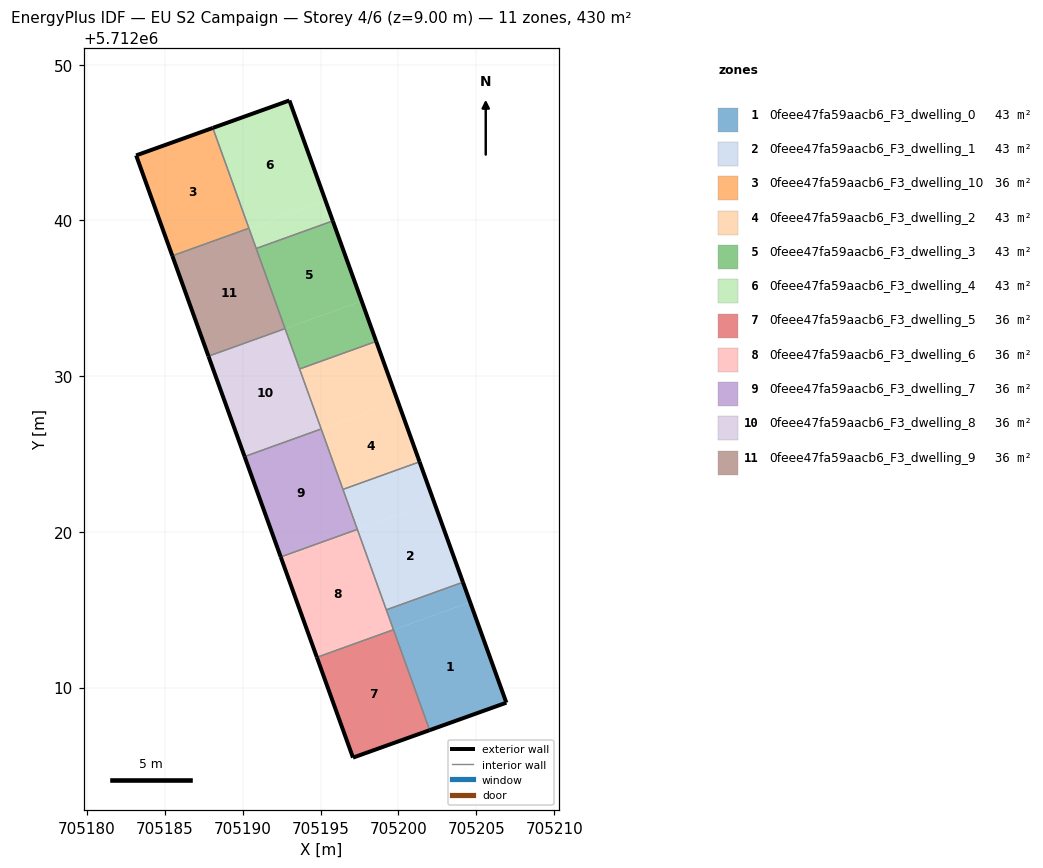
=== STOREY PLAN SPEC (per zone: floor XY polygon, exterior-wall plan segments, windows/doors) ===
zone 1: 0feee47fa59aacb6_F3_dwelling_0  (43.0 m²)
  floor: (705204.60, 5712015.48) (705204.14, 5712016.77) (705199.22, 5712014.99) (705199.69, 5712013.71)
  floor: (705206.93, 5712009.03) (705204.14, 5712016.77) (705204.60, 5712015.48) (705199.69, 5712013.71) (705199.22, 5712014.99) (705202.00, 5712007.27)
  exterior wall: (705204.14, 5712016.77) – (705206.93, 5712009.03)  [8.2 m]
  exterior wall: (705206.93, 5712009.03) – (705202.00, 5712007.27)  [5.2 m]
  interior walls: 3
zone 2: 0feee47fa59aacb6_F3_dwelling_1  (43.0 m²)
  floor: (705204.14, 5712016.77) (705202.28, 5712021.93) (705197.36, 5712020.16) (705199.22, 5712014.99)
  floor: (705202.28, 5712021.93) (705201.36, 5712024.50) (705196.44, 5712022.73) (705197.36, 5712020.16)
  exterior wall: (705201.36, 5712024.50) – (705204.14, 5712016.77)  [8.2 m]
  interior walls: 4
zone 3: 0feee47fa59aacb6_F3_dwelling_10  (35.8 m²)
  floor: (705190.40, 5712039.50) (705188.08, 5712045.94) (705183.16, 5712044.17) (705185.48, 5712037.72)
  exterior wall: (705183.16, 5712044.17) – (705188.08, 5712045.94)  [5.2 m]
  exterior wall: (705185.48, 5712037.72) – (705183.16, 5712044.17)  [6.9 m]
  interior walls: 2
zone 4: 0feee47fa59aacb6_F3_dwelling_2  (43.0 m²)
  floor: (705201.36, 5712024.50) (705199.96, 5712028.37) (705195.04, 5712026.60) (705196.44, 5712022.73)
  floor: (705199.96, 5712028.37) (705198.57, 5712032.23) (705193.65, 5712030.46) (705195.04, 5712026.60)
  exterior wall: (705198.57, 5712032.23) – (705201.36, 5712024.50)  [8.2 m]
  interior walls: 4
zone 5: 0feee47fa59aacb6_F3_dwelling_3  (43.0 m²)
  floor: (705197.64, 5712034.82) (705195.79, 5712039.97) (705190.87, 5712038.20) (705192.72, 5712033.05)
  floor: (705198.57, 5712032.23) (705197.64, 5712034.82) (705192.72, 5712033.05) (705193.65, 5712030.46)
  exterior wall: (705195.79, 5712039.97) – (705198.57, 5712032.23)  [8.2 m]
  interior walls: 4
zone 6: 0feee47fa59aacb6_F3_dwelling_4  (43.0 m²)
  floor: (705195.32, 5712041.26) (705193.00, 5712047.70) (705188.08, 5712045.94) (705190.40, 5712039.49)
  floor: (705195.79, 5712039.97) (705195.32, 5712041.26) (705190.40, 5712039.49) (705190.87, 5712038.20)
  exterior wall: (705188.08, 5712045.94) – (705193.00, 5712047.70)  [5.2 m]
  exterior wall: (705193.00, 5712047.70) – (705195.79, 5712039.97)  [8.2 m]
  interior walls: 3
zone 7: 0feee47fa59aacb6_F3_dwelling_5  (35.8 m²)
  floor: (705202.00, 5712007.27) (705199.68, 5712013.71) (705194.77, 5712011.94) (705197.08, 5712005.50)
  floor: (705199.68, 5712013.72) (705194.76, 5712011.95) (705196.96, 5712012.73)
  exterior wall: (705202.00, 5712007.27) – (705197.08, 5712005.50)  [5.2 m]
  exterior wall: (705197.08, 5712005.50) – (705194.76, 5712011.95)  [6.8 m]
  interior walls: 2
zone 8: 0feee47fa59aacb6_F3_dwelling_6  (35.8 m²)
  floor: (705199.68, 5712013.72) (705197.36, 5712020.15) (705192.44, 5712018.38) (705194.76, 5712011.95)
  floor: (705197.36, 5712020.16) (705192.44, 5712018.39) (705194.97, 5712019.30)
  floor: (705194.76, 5712011.95) (705192.44, 5712018.38) (705194.97, 5712019.30) (705192.44, 5712018.39)
  exterior wall: (705194.76, 5712011.95) – (705192.44, 5712018.39)  [6.9 m]
  interior walls: 4
zone 9: 0feee47fa59aacb6_F3_dwelling_7  (35.8 m²)
  floor: (705195.04, 5712026.61) (705190.12, 5712024.83) (705190.12, 5712024.83)
  floor: (705197.36, 5712020.16) (705195.04, 5712026.61) (705190.12, 5712024.83) (705192.44, 5712018.39)
  exterior wall: (705192.44, 5712018.39) – (705190.12, 5712024.83)  [6.8 m]
  interior walls: 4
zone 10: 0feee47fa59aacb6_F3_dwelling_8  (35.8 m²)
  floor: (705195.04, 5712026.61) (705192.72, 5712033.05) (705195.04, 5712026.61)
  floor: (705195.04, 5712026.61) (705192.72, 5712033.04) (705187.80, 5712031.27) (705190.12, 5712024.83)
  floor: (705192.72, 5712033.04) (705187.80, 5712031.28) (705187.80, 5712031.27)
  floor: (705195.04, 5712026.61) (705192.72, 5712033.05) (705187.80, 5712031.28) (705190.12, 5712024.83) (705187.80, 5712031.28) (705192.72, 5712033.04)
  exterior wall: (705190.12, 5712024.83) – (705187.80, 5712031.28)  [6.9 m]
  interior walls: 4
zone 11: 0feee47fa59aacb6_F3_dwelling_9  (35.8 m²)
  floor: (705192.72, 5712033.05) (705190.40, 5712039.49) (705185.48, 5712037.72) (705187.80, 5712031.28)
  floor: (705190.40, 5712039.49) (705190.40, 5712039.50) (705185.48, 5712037.73)
  floor: (705192.72, 5712033.05) (705190.40, 5712039.49) (705185.48, 5712037.73) (705186.94, 5712038.25) (705185.48, 5712037.72) (705187.80, 5712031.28) (705185.48, 5712037.72) (705190.40, 5712039.49)
  exterior wall: (705187.80, 5712031.28) – (705185.48, 5712037.72)  [6.8 m]
  interior walls: 4

=== DERIVED (storey summary) ===
Building: EU S2 Campaign
Storey: 4 of 6  (floor level z = 9.00 m)
Storey gross floor area: 429.7 m²
Zones on this storey: 11
  - 0feee47fa59aacb6_F3_dwelling_0: floor 43.0 m²; exterior wall 13.5 m (40.4 m²); WWR 0.0%
  - 0feee47fa59aacb6_F3_dwelling_1: floor 43.0 m²; exterior wall 8.2 m (24.7 m²); WWR 0.0%
  - 0feee47fa59aacb6_F3_dwelling_10: floor 35.8 m²; exterior wall 12.1 m (36.2 m²); WWR 0.0%
  - 0feee47fa59aacb6_F3_dwelling_2: floor 43.0 m²; exterior wall 8.2 m (24.7 m²); WWR 0.0%
  - 0feee47fa59aacb6_F3_dwelling_3: floor 43.0 m²; exterior wall 8.2 m (24.7 m²); WWR 0.0%
  - 0feee47fa59aacb6_F3_dwelling_4: floor 43.0 m²; exterior wall 13.4 m (40.3 m²); WWR 0.0%
  - 0feee47fa59aacb6_F3_dwelling_5: floor 35.8 m²; exterior wall 12.1 m (36.2 m²); WWR 0.0%
  - 0feee47fa59aacb6_F3_dwelling_6: floor 35.8 m²; exterior wall 6.9 m (20.6 m²); WWR 0.0%
  - 0feee47fa59aacb6_F3_dwelling_7: floor 35.8 m²; exterior wall 6.8 m (20.5 m²); WWR 0.0%
  - 0feee47fa59aacb6_F3_dwelling_8: floor 35.8 m²; exterior wall 6.9 m (20.6 m²); WWR 0.0%
  - 0feee47fa59aacb6_F3_dwelling_9: floor 35.8 m²; exterior wall 6.8 m (20.5 m²); WWR 0.0%
Zone adjacency (shared interzone walls):
  - 0feee47fa59aacb6_F3_dwelling_0 ↔ 0feee47fa59aacb6_F3_dwelling_1
  - 0feee47fa59aacb6_F3_dwelling_0 ↔ 0feee47fa59aacb6_F3_dwelling_5
  - 0feee47fa59aacb6_F3_dwelling_0 ↔ 0feee47fa59aacb6_F3_dwelling_6
  - 0feee47fa59aacb6_F3_dwelling_1 ↔ 0feee47fa59aacb6_F3_dwelling_2
  - 0feee47fa59aacb6_F3_dwelling_1 ↔ 0feee47fa59aacb6_F3_dwelling_6
  - 0feee47fa59aacb6_F3_dwelling_1 ↔ 0feee47fa59aacb6_F3_dwelling_7
  - 0feee47fa59aacb6_F3_dwelling_10 ↔ 0feee47fa59aacb6_F3_dwelling_4
  - 0feee47fa59aacb6_F3_dwelling_10 ↔ 0feee47fa59aacb6_F3_dwelling_9
  - 0feee47fa59aacb6_F3_dwelling_2 ↔ 0feee47fa59aacb6_F3_dwelling_3
  - 0feee47fa59aacb6_F3_dwelling_2 ↔ 0feee47fa59aacb6_F3_dwelling_7
  - 0feee47fa59aacb6_F3_dwelling_2 ↔ 0feee47fa59aacb6_F3_dwelling_8
  - 0feee47fa59aacb6_F3_dwelling_3 ↔ 0feee47fa59aacb6_F3_dwelling_4
  - 0feee47fa59aacb6_F3_dwelling_3 ↔ 0feee47fa59aacb6_F3_dwelling_8
  - 0feee47fa59aacb6_F3_dwelling_3 ↔ 0feee47fa59aacb6_F3_dwelling_9
  - 0feee47fa59aacb6_F3_dwelling_4 ↔ 0feee47fa59aacb6_F3_dwelling_9
  - 0feee47fa59aacb6_F3_dwelling_5 ↔ 0feee47fa59aacb6_F3_dwelling_6
  - 0feee47fa59aacb6_F3_dwelling_6 ↔ 0feee47fa59aacb6_F3_dwelling_7
  - 0feee47fa59aacb6_F3_dwelling_7 ↔ 0feee47fa59aacb6_F3_dwelling_8
  - 0feee47fa59aacb6_F3_dwelling_8 ↔ 0feee47fa59aacb6_F3_dwelling_9